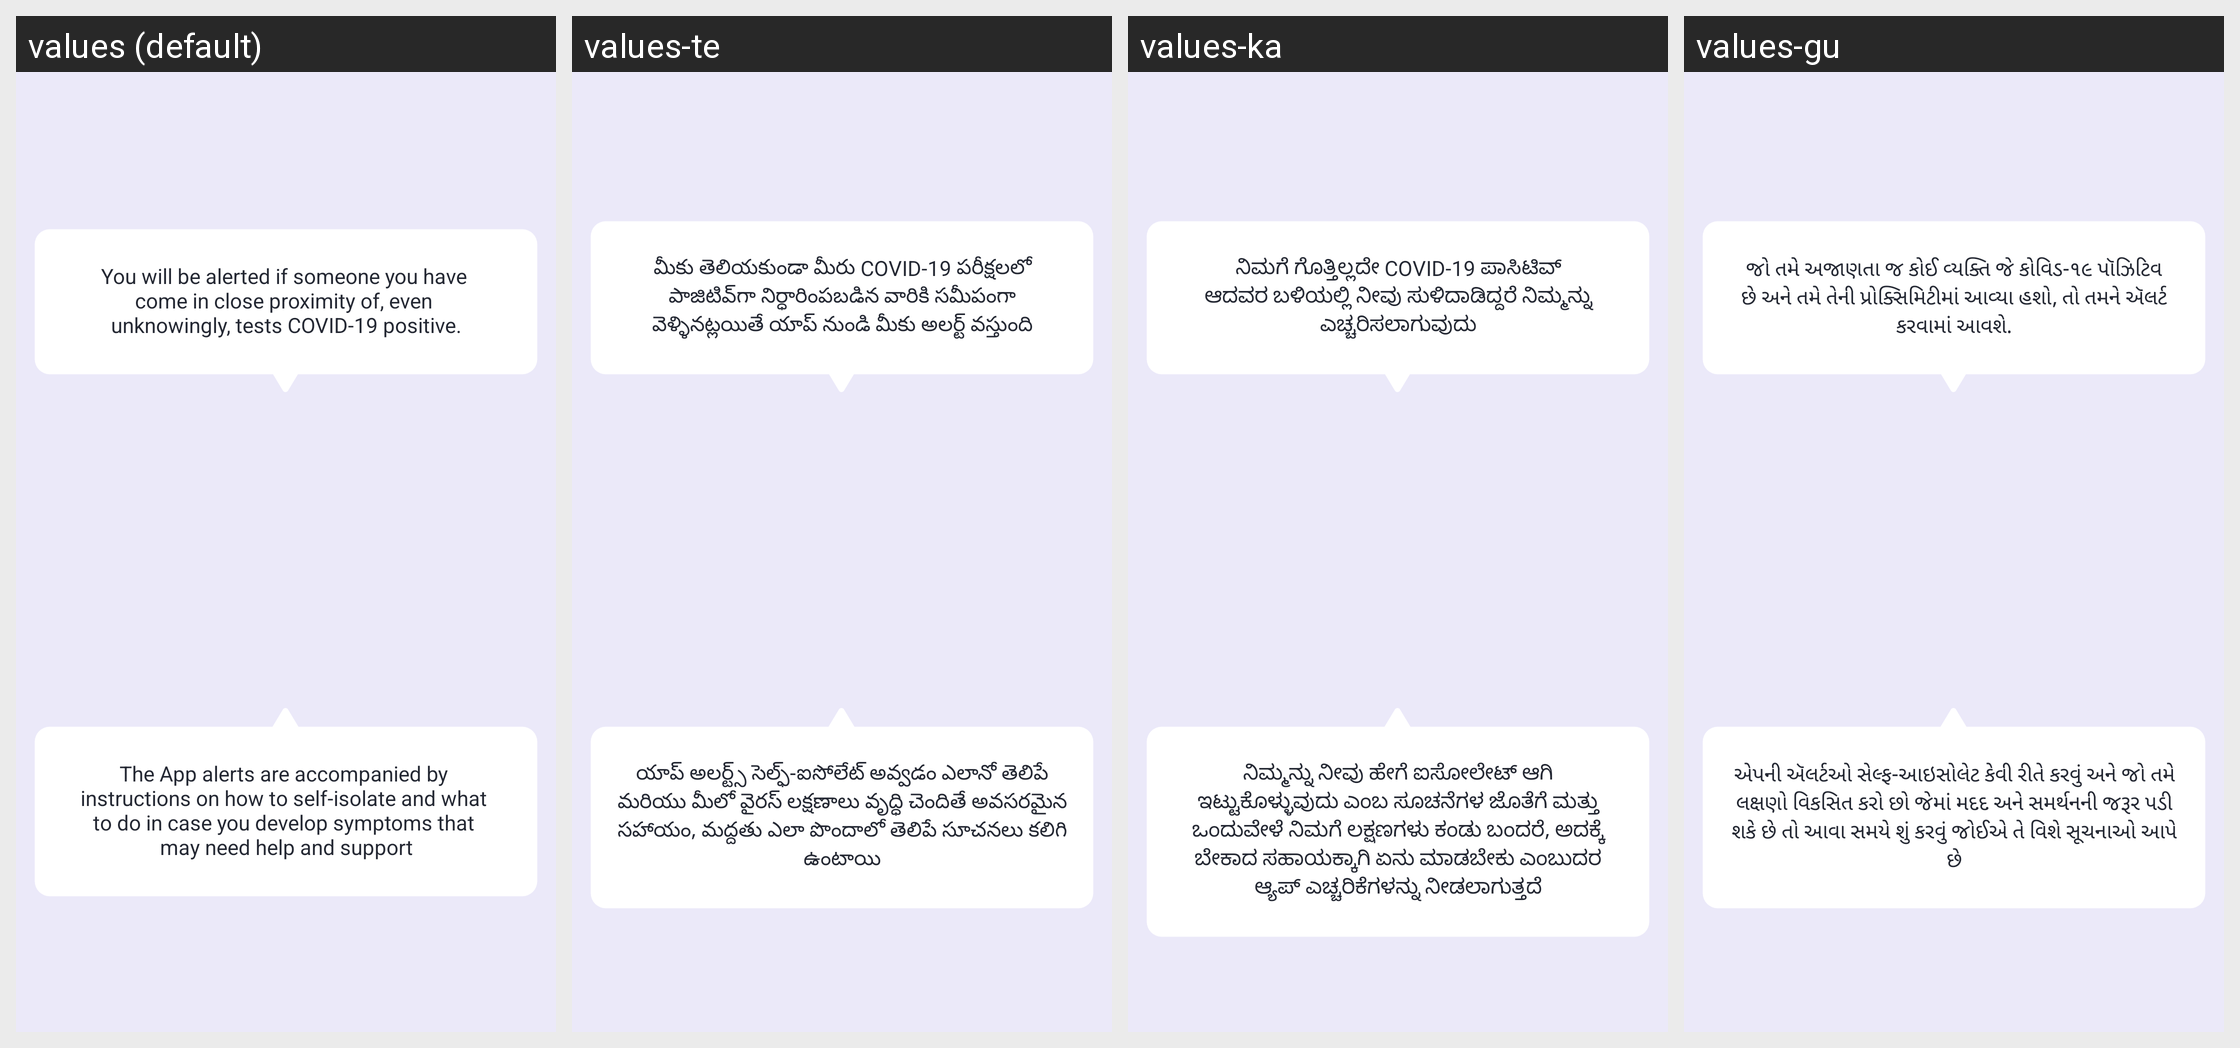

Here is an Android app screen in its default locale and in the app's own translations. Write out the translated-string differences for the strings that appear on this screen.
Android screen res/layout/fragment_third_on_board_intro.xml rendered under 4 locales, left to right: values (default), values-te, values-ka, values-gu. Device: Nexus 5 (rendered at 1080×1920; each locale shown at half size, 540×960, under a caption strip naming it); theme AppTheme.
Other locales in the repository, not shown: values-ar, values-as, values-ba, values-ca, values-cs, values-da, values-de, values-el, values-es, values-eu, values-fi, values-fr, values-hi, values-hu, values-it, values-iw, values-ja, values-ko, values-ma, values-mal, values-nl, values-od, values-pl, values-pu, values-ro, values-ru, values-sk, values-sv, values-ta, values-th, values-tr, values-zh-rCN, values-zh-rHK, values-zh-rTW.
Strings drawn on this screen, with the default value and each locale's value (text and hints the layout hard-codes, and strings that could not be matched under every locale, appear in the picture but are not listed):

you_will_be_alerted_if
  values: You will be alerted if someone you have 
      come in close proximity of, even 
      unknowingly, tests COVID-19 positive.
  values-te: మీకు తెలియకుండా మీరు COVID-19 పరీక్షలలో పాజిటివ్‌గా నిర్ధారింపబడిన వారికి సమీపంగా వెళ్ళినట్లయితే యాప్ నుండి మీకు అలర్ట్ వస్తుంది
  values-ka: ನಿಮಗೆ ಗೊತ್ತಿಲ್ಲದೇ COVID-19 ಪಾಸಿಟಿವ್ ಆದವರ ಬಳಿಯಲ್ಲಿ ನೀವು ಸುಳಿದಾಡಿದ್ದರೆ ನಿಮ್ಮನ್ನು ಎಚ್ಚರಿಸಲಾಗುವುದು
  values-gu: જો તમે અજાણતા જ કોઈ વ્યક્તિ જે કોવિડ-૧૯ પૉઝિટિવ છે અને તમે તેની પ્રોક્સિમિટીમાં આવ્યા હશો, તો તમને ઍલર્ટ કરવામાં આવશે.

the_app_alerts_are_accompanied
  values: The App alerts are accompanied by 
      instructions on how to self-isolate and what 
      to do in case you develop symptoms that 
      may need help and support
  values-te: యాప్ అలర్ట్స్ సెల్ఫ్-ఐసోలేట్ అవ్వడం ఎలానో తెలిపే మరియు మీలో వైరస్ లక్షణాలు వృద్ధి చెందితే అవసరమైన సహాయం, మద్దతు ఎలా పొందాలో తెలిపే సూచనలు కలిగి ఉంటాయి
  values-ka: ನಿಮ್ಮನ್ನು ನೀವು ಹೇಗೆ ಐಸೋಲೇಟ್ ಆಗಿ ಇಟ್ಟುಕೊಳ್ಳುವುದು ಎಂಬ ಸೂಚನೆಗಳ ಜೊತೆಗೆ ಮತ್ತು ಒಂದುವೇಳೆ ನಿಮಗೆ ಲಕ್ಷಣಗಳು ಕಂಡು ಬಂದರೆ, ಅದಕ್ಕೆ ಬೇಕಾದ ಸಹಾಯಕ್ಕಾಗಿ ಏನು ಮಾಡಬೇಕು ಎಂಬುದರ ಆ್ಯಪ್‌ ಎಚ್ಚರಿಕೆಗಳನ್ನು ನೀಡಲಾಗುತ್ತದೆ
  values-gu: એપની ઍલર્ટઓ સેલ્ફ-આઇસોલેટ કેવી રીતે કરવું અને જો તમે લક્ષણો વિકસિત કરો છો જેમાં મદદ અને સમર્થનની જરૂર પડી શકે છે તો આવા સમયે શું કરવું જોઈએ તે વિશે સૂચનાઓ આપે છે
